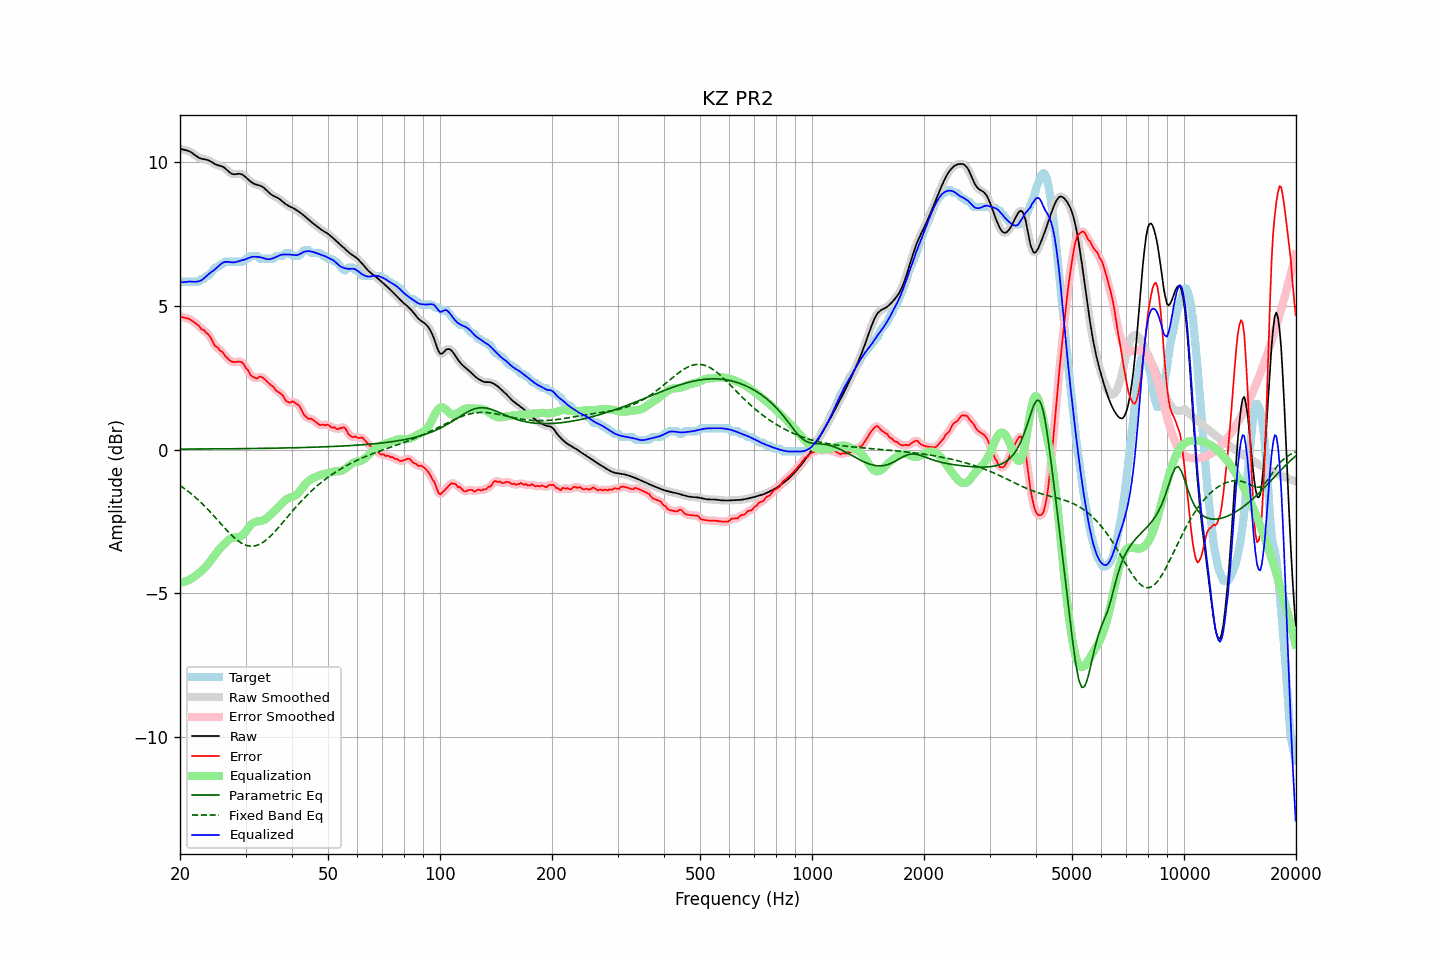

Data behind this chart, as committed beside it:
frequency, raw, error, smoothed, error_smoothed, equalization, parametric_eq, fixed_band_eq, equalized_raw, equalized_smoothed, target
20.00, 10.46, 4.66, 10.46, 4.65, -4.64, 0.01, -1.25, 5.83, 5.82, 5.80
20.20, 10.45, 4.61, 10.45, 4.63, -4.63, 0.01, -1.29, 5.82, 5.82, 5.84
20.40, 10.43, 4.60, 10.44, 4.60, -4.61, 0.01, -1.33, 5.82, 5.82, 5.84
20.61, 10.42, 4.59, 10.42, 4.58, -4.60, 0.01, -1.37, 5.83, 5.83, 5.84
20.81, 10.41, 4.57, 10.41, 4.57, -4.58, 0.02, -1.41, 5.83, 5.83, 5.84
21.02, 10.39, 4.56, 10.39, 4.56, -4.55, 0.02, -1.45, 5.84, 5.84, 5.84
21.23, 10.37, 4.53, 10.37, 4.53, -4.52, 0.02, -1.50, 5.84, 5.84, 5.84
21.44, 10.34, 4.50, 10.34, 4.50, -4.49, 0.02, -1.54, 5.84, 5.84, 5.84
21.66, 10.30, 4.46, 10.30, 4.46, -4.46, 0.02, -1.59, 5.84, 5.84, 5.84
21.87, 10.26, 4.42, 10.26, 4.42, -4.42, 0.02, -1.64, 5.84, 5.84, 5.84
22.09, 10.21, 4.38, 10.21, 4.38, -4.38, 0.02, -1.68, 5.84, 5.84, 5.84
22.31, 10.18, 4.34, 10.18, 4.33, -4.33, 0.02, -1.74, 5.84, 5.85, 5.84
22.54, 10.15, 4.30, 10.15, 4.28, -4.29, 0.02, -1.79, 5.86, 5.86, 5.85
22.76, 10.12, 4.20, 10.12, 4.23, -4.24, 0.02, -1.84, 5.88, 5.88, 5.92
22.99, 10.11, 4.17, 10.11, 4.18, -4.19, 0.02, -1.89, 5.92, 5.92, 5.94
23.22, 10.10, 4.16, 10.10, 4.13, -4.14, 0.02, -1.95, 5.96, 5.96, 5.94
23.45, 10.09, 4.07, 10.09, 4.09, -4.08, 0.02, -2.01, 6.01, 6.01, 6.02
23.69, 10.07, 4.04, 10.07, 4.04, -4.01, 0.02, -2.07, 6.06, 6.06, 6.04
23.92, 10.05, 3.99, 10.05, 3.97, -3.94, 0.02, -2.12, 6.11, 6.11, 6.07
24.16, 10.02, 3.90, 10.02, 3.89, -3.87, 0.02, -2.18, 6.16, 6.15, 6.13
24.40, 9.99, 3.78, 9.99, 3.78, -3.79, 0.02, -2.24, 6.20, 6.20, 6.20
24.65, 9.95, 3.68, 9.96, 3.69, -3.72, 0.02, -2.31, 6.24, 6.24, 6.27
24.89, 9.92, 3.59, 9.93, 3.61, -3.64, 0.02, -2.37, 6.28, 6.28, 6.33
25.14, 9.90, 3.57, 9.90, 3.55, -3.57, 0.02, -2.43, 6.33, 6.33, 6.34
25.39, 9.88, 3.52, 9.88, 3.50, -3.50, 0.02, -2.49, 6.38, 6.38, 6.37
25.65, 9.87, 3.43, 9.87, 3.46, -3.44, 0.02, -2.56, 6.43, 6.43, 6.44
25.91, 9.85, 3.42, 9.85, 3.40, -3.38, 0.02, -2.62, 6.48, 6.48, 6.44
26.16, 9.83, 3.35, 9.82, 3.33, -3.32, 0.02, -2.68, 6.51, 6.51, 6.48
26.43, 9.79, 3.25, 9.79, 3.27, -3.26, 0.02, -2.74, 6.53, 6.52, 6.54
26.69, 9.74, 3.20, 9.74, 3.20, -3.21, 0.03, -2.80, 6.53, 6.53, 6.54
26.96, 9.69, 3.15, 9.68, 3.14, -3.16, 0.03, -2.86, 6.53, 6.53, 6.54
27.23, 9.63, 3.10, 9.64, 3.10, -3.12, 0.03, -2.92, 6.52, 6.52, 6.54
27.50, 9.60, 3.06, 9.60, 3.06, -3.09, 0.03, -2.98, 6.51, 6.52, 6.54
27.77, 9.58, 3.04, 9.58, 3.05, -3.07, 0.03, -3.03, 6.51, 6.51, 6.54
28.05, 9.58, 3.04, 9.58, 3.04, -3.06, 0.03, -3.08, 6.51, 6.52, 6.54
28.33, 9.58, 3.05, 9.58, 3.05, -3.06, 0.03, -3.13, 6.53, 6.53, 6.54
28.62, 9.59, 3.06, 9.59, 3.05, -3.05, 0.03, -3.17, 6.54, 6.54, 6.54
28.90, 9.60, 3.06, 9.59, 3.06, -3.04, 0.03, -3.21, 6.56, 6.56, 6.54
29.19, 9.58, 3.05, 9.58, 3.05, -3.01, 0.03, -3.25, 6.57, 6.57, 6.54
29.48, 9.56, 3.02, 9.56, 3.00, -2.97, 0.03, -3.28, 6.59, 6.59, 6.54
29.78, 9.52, 2.94, 9.52, 2.94, -2.91, 0.03, -3.31, 6.61, 6.61, 6.58
30.08, 9.47, 2.83, 9.47, 2.86, -2.84, 0.03, -3.33, 6.63, 6.63, 6.64
30.38, 9.42, 2.78, 9.42, 2.76, -2.77, 0.03, -3.35, 6.65, 6.65, 6.64
30.68, 9.37, 2.68, 9.37, 2.68, -2.69, 0.03, -3.36, 6.67, 6.67, 6.68
30.99, 9.32, 2.58, 9.32, 2.60, -2.63, 0.03, -3.36, 6.69, 6.69, 6.74
31.30, 9.28, 2.54, 9.28, 2.54, -2.57, 0.04, -3.36, 6.70, 6.70, 6.74
31.61, 9.25, 2.51, 9.25, 2.50, -2.54, 0.04, -3.36, 6.71, 6.71, 6.74
31.93, 9.22, 2.49, 9.23, 2.49, -2.52, 0.04, -3.35, 6.71, 6.71, 6.74
32.24, 9.21, 2.47, 9.21, 2.49, -2.50, 0.04, -3.33, 6.70, 6.70, 6.74
32.57, 9.19, 2.51, 9.19, 2.51, -2.50, 0.04, -3.31, 6.70, 6.70, 6.68
32.89, 9.18, 2.54, 9.18, 2.52, -2.49, 0.04, -3.28, 6.69, 6.69, 6.64
33.22, 9.15, 2.51, 9.15, 2.52, -2.48, 0.04, -3.25, 6.68, 6.68, 6.64
33.55, 9.12, 2.48, 9.11, 2.48, -2.46, 0.04, -3.21, 6.66, 6.66, 6.64
33.89, 9.07, 2.43, 9.07, 2.43, -2.43, 0.04, -3.17, 6.64, 6.64, 6.64
34.23, 9.01, 2.37, 9.01, 2.37, -2.39, 0.04, -3.13, 6.62, 6.62, 6.64
34.57, 8.96, 2.32, 8.96, 2.32, -2.34, 0.04, -3.08, 6.62, 6.62, 6.64
34.92, 8.90, 2.27, 8.91, 2.28, -2.28, 0.04, -3.03, 6.62, 6.63, 6.64
35.27, 8.86, 2.23, 8.86, 2.23, -2.23, 0.05, -2.97, 6.64, 6.64, 6.64
35.62, 8.83, 2.19, 8.83, 2.17, -2.17, 0.05, -2.92, 6.66, 6.66, 6.64
35.97, 8.80, 2.11, 8.80, 2.11, -2.12, 0.05, -2.86, 6.68, 6.68, 6.69
... 635 more rows
